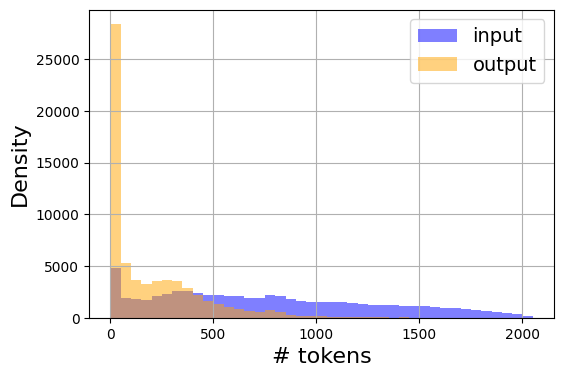

Values plotted in this chart, from the file beside it:
num_prefill_tokens, num_decode_tokens, num_total_tokens, pd_ratio
1010, 295, 1305, 3.424
870, 379, 1249, 2.296
444, 6, 450, 74.0
1569, 2, 1571, 784.5
762, 358, 1120, 2.128
364, 340, 704, 1.071
855, 338, 1193, 2.53
729, 12, 741, 60.75
1099, 7, 1106, 157.0
1044, 5, 1049, 208.8
1835, 7, 1842, 262.1
289, 137, 426, 2.109
176, 19, 195, 9.263
870, 14, 884, 62.14
54, 159, 213, 0.3396
1028, 12, 1040, 85.67
1116, 347, 1463, 3.216
828, 5, 833, 165.6
334, 1176, 1510, 0.284
986, 253, 1239, 3.897
30, 23, 53, 1.304
321, 28, 349, 11.46
1639, 161, 1800, 10.18
1614, 33, 1647, 48.91
530, 281, 811, 1.886
135, 27, 162, 5.0
766, 13, 779, 58.92
1006, 52, 1058, 19.35
191, 162, 353, 1.179
1263, 6, 1269, 210.5
842, 197, 1039, 4.274
555, 62, 617, 8.952
313, 4, 317, 78.25
445, 16, 461, 27.81
1466, 186, 1652, 7.882
260, 197, 457, 1.32
25, 25, 50, 1.0
92, 39, 131, 2.359
488, 50, 538, 9.76
1429, 613, 2042, 2.331
1387, 136, 1523, 10.2
1482, 380, 1862, 3.9
573, 685, 1258, 0.8365
136, 74, 210, 1.838
486, 7, 493, 69.43
563, 45, 608, 12.51
1076, 326, 1402, 3.301
24, 15, 39, 1.6
1843, 15, 1858, 122.9
1596, 110, 1706, 14.51
220, 17, 237, 12.94
566, 15, 581, 37.73
1468, 318, 1786, 4.616
1103, 304, 1407, 3.628
545, 539, 1084, 1.011
467, 334, 801, 1.398
1289, 275, 1564, 4.687
489, 16, 505, 30.56
365, 4, 369, 91.25
382, 8, 390, 47.75
... 64,938 more rows
